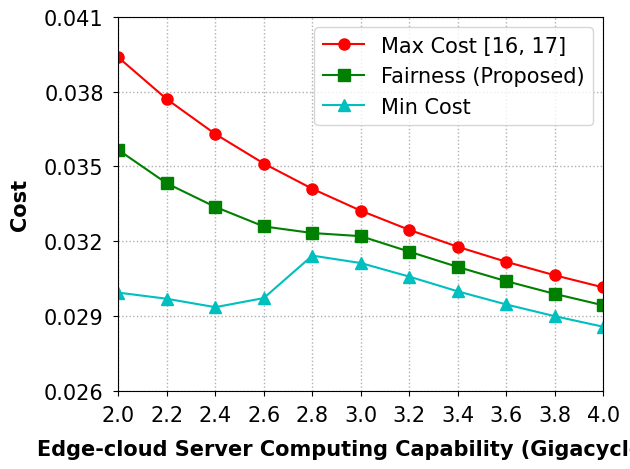

This figure's Python source:
import matplotlib.pyplot as plt
import numpy as np

x = np.arange(2, 4.1, 0.2)

ymin = [0.029932624976605385, 0.029685209787163894, 0.029347149962900866, 0.029712444418203796,
        0.03141792693968733, 0.03111933642015311, 0.030573413137238766, 0.029981171175627184,
        0.02945473387641689, 0.028983711029755055, 0.028559790467759395]
ymax = [0.03938212930107079, 0.03770176353556693, 0.03630145873098039, 0.03511658543479177,
        0.034100979752344385, 0.03322078816088998, 0.03245062051836739, 0.031771060833788625,
        0.031167007780829724, 0.03062653925976123, 0.030140117590799584]
yf = [0.03566344219192551, 0.03432052264948104, 0.03337377725460858, 0.03258957815508654,
      0.03232505273570405, 0.03219853694996232, 0.03157538974001771, 0.030960895301396372,
      0.03039012884188293, 0.029879513765283743, 0.029420017405046482]

fig = plt.figure()
font_xy = {'family': 'Times New Roman', 'size': '15'}
font1 = {'family': 'Times New Roman', 'weight': 'bold', 'size': '15'}
plt.xlabel("Edge-cloud Server Computing Capability (Gigacycles/s)", font1, labelpad=10)
plt.ylabel('Cost', font1, labelpad=10)

plt.xlim(2, 4)
plt.ylim([0.026, 0.041])

plt.plot(x, ymax, color='r', marker='o', markersize=8, label="Max Cost")
plt.plot(x, yf, color='g', marker='s', markersize=8, label="Fairness")
plt.plot(x, ymin, color='c', marker='^', markersize=8, label="Min Cost")

plt.xticks(np.arange(2, 4.1, 0.2), family='Times New Roman', fontsize=15)
plt.yticks(np.arange(0.026, 0.042, 0.003), family='Times New Roman', fontsize=15)

# plt.ticklabel_format(axis="y", style="sci", scilimits=(0,0))
plt.gca().yaxis.get_offset_text().set_fontsize(15)

# plt.minorticks_on()
# plt.tick_params(left=True, bottom=False, which='minor')

plt.tick_params(axis='both', pad=7)
plt.legend(["Max Cost [16, 17]", "Fairness (Proposed)", "Min Cost"], prop=font_xy)

plt.tight_layout()
plt.grid(axis='both', linestyle=':', linewidth=1)
# plt.savefig("../figure/fairness_fc.pdf")

plt.show()
